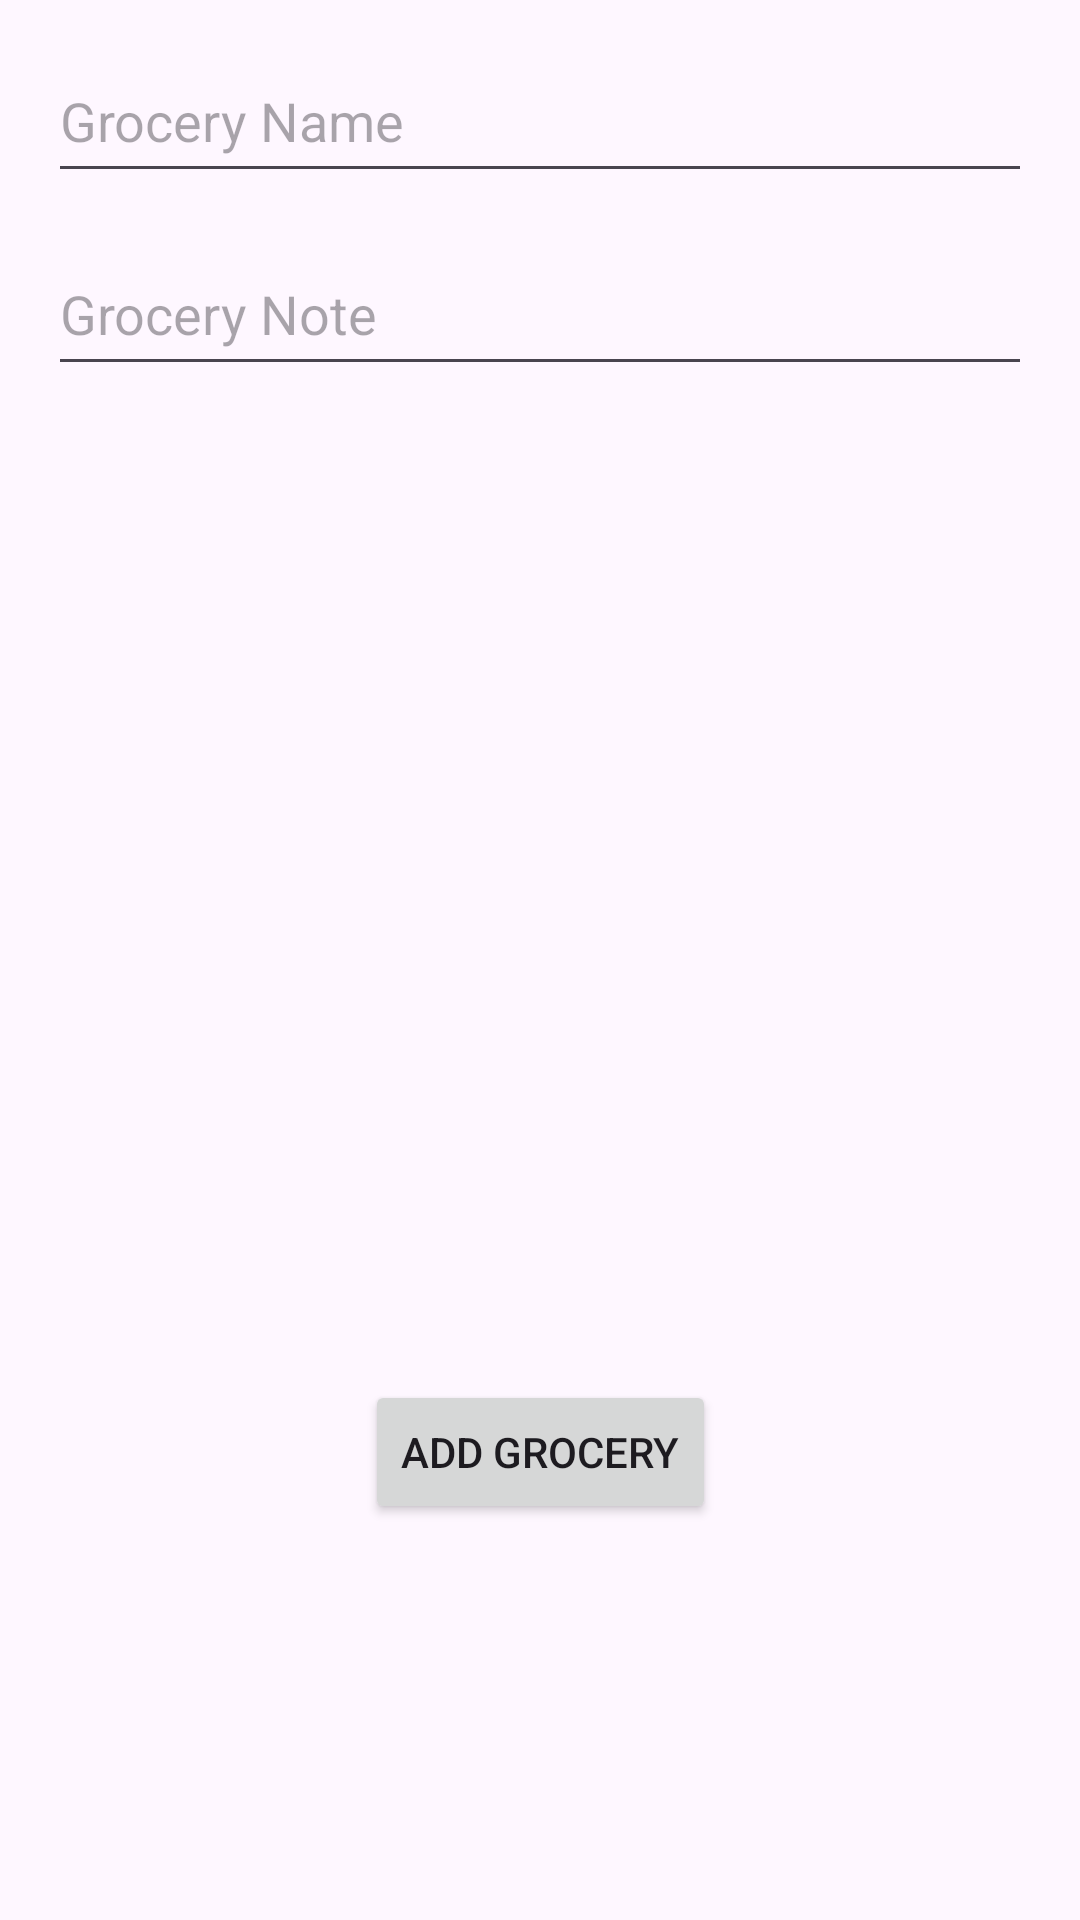

Produce the Android XML layout that renders to this screen, including the resource entries it uses.
<!-- AndroidManifest.xml: application theme Theme.Androidviikko11 -->
<!-- res/layout/activity_add_grocery.xml -->
<?xml version="1.0" encoding="utf-8"?>
<androidx.constraintlayout.widget.ConstraintLayout xmlns:android="http://schemas.android.com/apk/res/android"
    xmlns:app="http://schemas.android.com/apk/res-auto"
    xmlns:tools="http://schemas.android.com/tools"
    android:layout_width="match_parent"
    android:layout_height="match_parent"
    android:orientation="vertical"
    tools:context=".AddGroceryActivity">

    <EditText
        android:id="@+id/editGroceryName"
        android:layout_width="match_parent"
        android:layout_height="wrap_content"
        android:layout_margin="16dp"
        android:layout_marginTop="200dp"
        android:hint="Grocery Name"
        android:paddingVertical="12dp"
        app:layout_constraintEnd_toEndOf="parent"
        app:layout_constraintStart_toStartOf="parent"
        app:layout_constraintTop_toTopOf="parent" />

    <EditText
        android:id="@+id/editGroceryNote"
        android:layout_width="match_parent"
        android:layout_height="wrap_content"
        android:layout_margin="16dp"
        android:hint="Grocery Note"
        android:paddingVertical="12dp"
        app:layout_constraintEnd_toEndOf="parent"
        app:layout_constraintStart_toStartOf="parent"
        app:layout_constraintTop_toBottomOf="@+id/editGroceryName" />

    <Button
        android:id="@+id/buttonAddGrocery"
        android:layout_width="wrap_content"
        android:layout_height="wrap_content"
        android:layout_below="@id/editGroceryNote"
        android:layout_centerHorizontal="true"
        android:layout_marginBottom="132dp"
        android:text="Add Grocery"
        app:layout_constraintBottom_toBottomOf="parent"
        app:layout_constraintEnd_toEndOf="parent"
        app:layout_constraintStart_toStartOf="parent" />

</androidx.constraintlayout.widget.ConstraintLayout>
<!-- resources referenced by this layout -->
<resources>
  <style name="Theme.Androidviikko11" parent="Base.Theme.Androidviikko11" />
  <style name="Base.Theme.Androidviikko11" parent="Theme.Material3.DayNight.NoActionBar">
          
          
      </style>
</resources>
